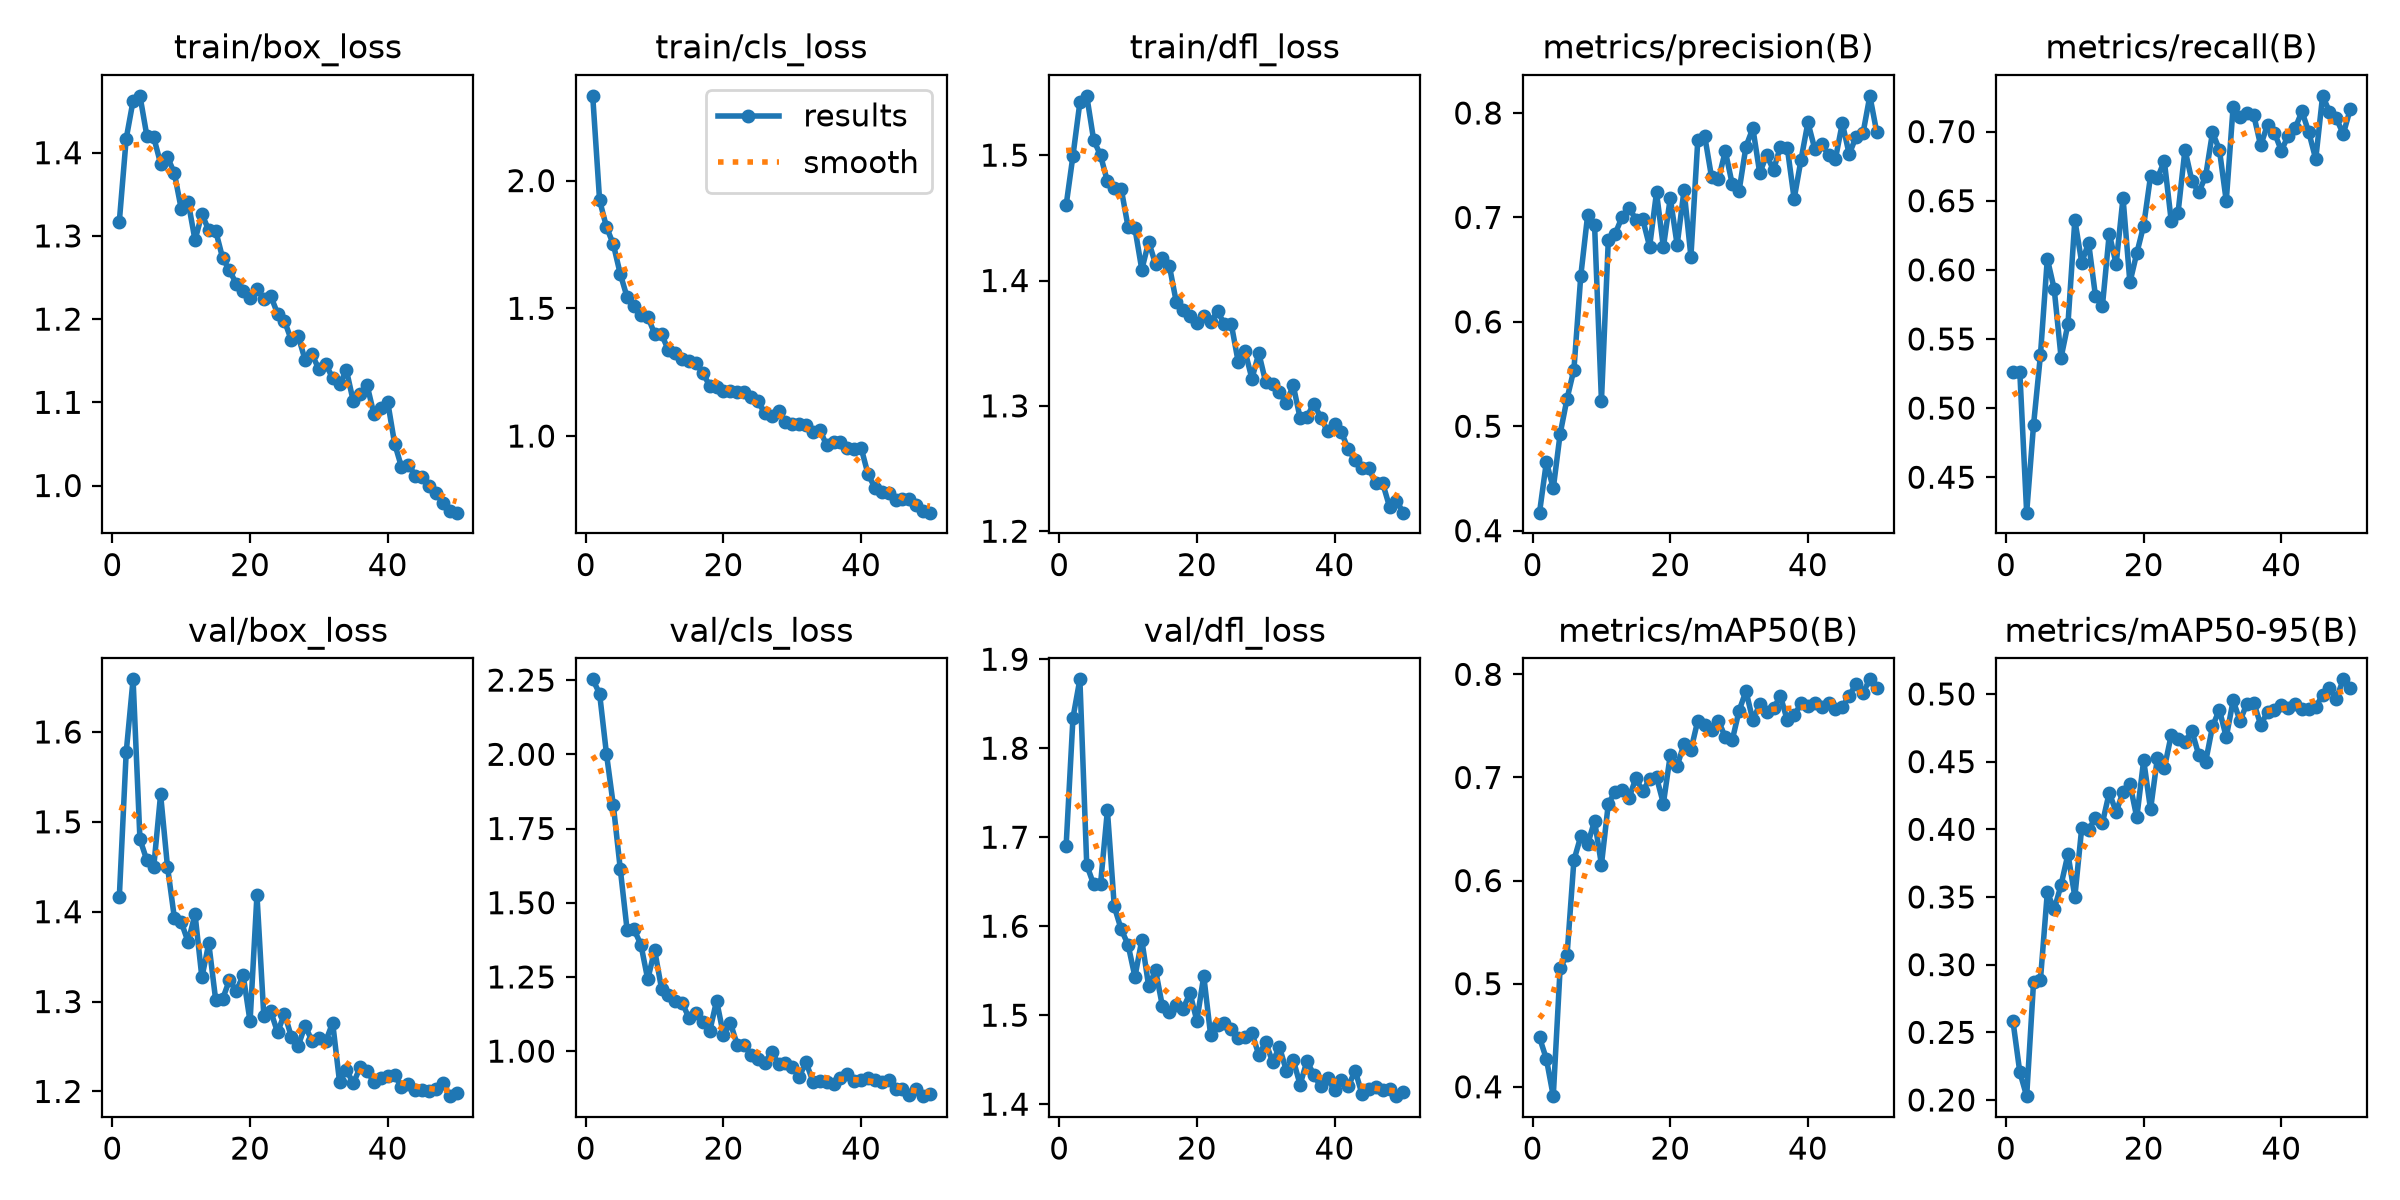

Source data for this figure (header and first rows):
epoch, time, train/box_loss, train/cls_loss, train/dfl_loss, metrics/precision(B), metrics/recall(B), metrics/mAP50(B), metrics/mAP50-95(B), val/box_loss, val/cls_loss, val/dfl_loss, lr/pg0, lr/pg1, lr/pg2
1, 675, 1.317, 2.332, 1.46, 0.4173, 0.526, 0.4479, 0.2586, 1.416, 2.253, 1.69, 0.0005526, 0.0005526, 0.0005526
2, 1552, 1.417, 1.923, 1.5, 0.4658, 0.5264, 0.4269, 0.2207, 1.577, 2.204, 1.834, 0.001086, 0.001086, 0.001086
3, 2847, 1.462, 1.819, 1.542, 0.4405, 0.4244, 0.3909, 0.2028, 1.659, 2.001, 1.877, 0.001598, 0.001598, 0.001598
4, 4839, 1.468, 1.75, 1.547, 0.4928, 0.4879, 0.5155, 0.2869, 1.481, 1.828, 1.669, 0.001568, 0.001568, 0.001568
5, 5508, 1.42, 1.635, 1.512, 0.5263, 0.5383, 0.5274, 0.2887, 1.457, 1.615, 1.647, 0.001535, 0.001535, 0.001535
6, 6175, 1.419, 1.544, 1.5, 0.5543, 0.608, 0.6197, 0.3534, 1.45, 1.408, 1.647, 0.001502, 0.001502, 0.001502
7, 6924, 1.387, 1.51, 1.479, 0.6443, 0.5861, 0.643, 0.3408, 1.53, 1.41, 1.73, 0.001469, 0.001469, 0.001469
8, 13371, 1.395, 1.475, 1.473, 0.7026, 0.5365, 0.6353, 0.3589, 1.45, 1.359, 1.622, 0.001436, 0.001436, 0.001436
9, 14196, 1.375, 1.468, 1.473, 0.6928, 0.5609, 0.6579, 0.3816, 1.393, 1.241, 1.597, 0.001403, 0.001403, 0.001403
10, 14851, 1.332, 1.4, 1.443, 0.5246, 0.636, 0.6155, 0.3501, 1.388, 1.341, 1.579, 0.00137, 0.00137, 0.00137
11, 15508, 1.341, 1.4, 1.442, 0.6786, 0.6053, 0.6747, 0.4011, 1.366, 1.211, 1.543, 0.001337, 0.001337, 0.001337
12, 16169, 1.295, 1.335, 1.409, 0.6845, 0.6195, 0.6862, 0.3998, 1.397, 1.189, 1.585, 0.001304, 0.001304, 0.001304
13, 16826, 1.326, 1.327, 1.431, 0.7004, 0.5809, 0.6883, 0.4083, 1.327, 1.169, 1.532, 0.001271, 0.001271, 0.001271
14, 17486, 1.307, 1.301, 1.413, 0.7095, 0.5735, 0.68, 0.4045, 1.365, 1.163, 1.55, 0.001238, 0.001238, 0.001238
15, 18144, 1.306, 1.294, 1.418, 0.698, 0.6262, 0.6993, 0.4271, 1.302, 1.111, 1.51, 0.001205, 0.001205, 0.001205
16, 18808, 1.274, 1.285, 1.412, 0.6982, 0.6041, 0.6865, 0.4128, 1.303, 1.13, 1.504, 0.001172, 0.001172, 0.001172
17, 19482, 1.259, 1.246, 1.383, 0.6721, 0.6521, 0.6983, 0.4276, 1.324, 1.099, 1.512, 0.001139, 0.001139, 0.001139
18, 20142, 1.243, 1.198, 1.376, 0.7239, 0.5908, 0.7002, 0.4336, 1.312, 1.067, 1.507, 0.001106, 0.001106, 0.001106
19, 20824, 1.234, 1.193, 1.372, 0.6715, 0.612, 0.6747, 0.4088, 1.329, 1.17, 1.525, 0.001073, 0.001073, 0.001073
20, 22124, 1.225, 1.176, 1.366, 0.7186, 0.632, 0.7217, 0.4511, 1.278, 1.055, 1.494, 0.00104, 0.00104, 0.00104
21, 23456, 1.237, 1.178, 1.372, 0.6737, 0.6678, 0.7111, 0.4147, 1.419, 1.095, 1.544, 0.001007, 0.001007, 0.001007
22, 24191, 1.224, 1.171, 1.367, 0.726, 0.6662, 0.7325, 0.4531, 1.284, 1.022, 1.477, 0.0009739, 0.0009739, 0.0009739
23, 24994, 1.228, 1.172, 1.375, 0.6625, 0.6788, 0.7268, 0.4451, 1.289, 1.021, 1.489, 0.0009409, 0.0009409, 0.0009409
24, 27581, 1.206, 1.155, 1.365, 0.7741, 0.6356, 0.7551, 0.4695, 1.266, 0.9887, 1.492, 0.0009078, 0.0009078, 0.0009078
25, 28291, 1.198, 1.136, 1.365, 0.7781, 0.6415, 0.7507, 0.4668, 1.287, 0.9734, 1.485, 0.0008748, 0.0008748, 0.0008748
26, 29016, 1.175, 1.09, 1.335, 0.7385, 0.6869, 0.7458, 0.4644, 1.261, 0.9599, 1.474, 0.0008418, 0.0008418, 0.0008418
27, 29713, 1.179, 1.079, 1.344, 0.7365, 0.6646, 0.755, 0.4728, 1.251, 0.9988, 1.475, 0.0008088, 0.0008088, 0.0008088
28, 30958, 1.151, 1.097, 1.322, 0.7634, 0.656, 0.739, 0.455, 1.273, 0.9565, 1.48, 0.0007758, 0.0007758, 0.0007758
29, 31806, 1.158, 1.057, 1.342, 0.732, 0.6676, 0.736, 0.4497, 1.256, 0.9617, 1.456, 0.0007428, 0.0007428, 0.0007428
30, 32527, 1.14, 1.048, 1.319, 0.7255, 0.6994, 0.7647, 0.476, 1.259, 0.9463, 1.47, 0.0007098, 0.0007098, 0.0007098
31, 33297, 1.146, 1.045, 1.318, 0.7679, 0.687, 0.7838, 0.4884, 1.256, 0.9143, 1.448, 0.0006768, 0.0006768, 0.0006768
32, 34085, 1.129, 1.043, 1.311, 0.7854, 0.6498, 0.7554, 0.468, 1.276, 0.9623, 1.464, 0.0006438, 0.0006438, 0.0006438
33, 34841, 1.122, 1.016, 1.302, 0.7425, 0.7181, 0.7709, 0.4952, 1.211, 0.8975, 1.438, 0.0006108, 0.0006108, 0.0006108
34, 35560, 1.139, 1.024, 1.316, 0.7597, 0.7103, 0.7632, 0.4802, 1.224, 0.9002, 1.45, 0.0005778, 0.0005778, 0.0005778
35, 36282, 1.101, 0.9633, 1.29, 0.7453, 0.7137, 0.7669, 0.4928, 1.209, 0.8952, 1.422, 0.0005448, 0.0005448, 0.0005448
36, 37003, 1.11, 0.9781, 1.291, 0.7679, 0.7117, 0.7791, 0.4935, 1.227, 0.8879, 1.449, 0.0005118, 0.0005118, 0.0005118
37, 37763, 1.121, 0.9752, 1.302, 0.7668, 0.6899, 0.7554, 0.4773, 1.222, 0.9088, 1.433, 0.0004788, 0.0004788, 0.0004788
38, 38497, 1.086, 0.9549, 1.291, 0.7178, 0.705, 0.7602, 0.4865, 1.211, 0.9247, 1.42, 0.0004458, 0.0004458, 0.0004458
39, 39220, 1.094, 0.9509, 1.28, 0.7553, 0.6992, 0.7718, 0.4881, 1.214, 0.8997, 1.429, 0.0004127, 0.0004127, 0.0004127
40, 39942, 1.1, 0.9544, 1.286, 0.7909, 0.6863, 0.7698, 0.4919, 1.217, 0.9015, 1.415, 0.0003797, 0.0003797, 0.0003797
41, 40658, 1.051, 0.8505, 1.279, 0.7655, 0.6969, 0.7719, 0.4898, 1.218, 0.91, 1.427, 0.0003467, 0.0003467, 0.0003467
42, 41375, 1.022, 0.7982, 1.265, 0.7703, 0.7024, 0.7681, 0.4923, 1.205, 0.9038, 1.42, 0.0003137, 0.0003137, 0.0003137
43, 46456, 1.025, 0.782, 1.257, 0.7596, 0.7146, 0.7727, 0.4889, 1.208, 0.8953, 1.438, 0.0002807, 0.0002807, 0.0002807
44, 47762, 1.012, 0.7757, 1.25, 0.7561, 0.6995, 0.766, 0.4889, 1.202, 0.9035, 1.411, 0.0002477, 0.0002477, 0.0002477
45, 48891, 1.01, 0.7514, 1.25, 0.7903, 0.6801, 0.7683, 0.4902, 1.202, 0.8732, 1.417, 0.0002147, 0.0002147, 0.0002147
46, 49597, 0.9999, 0.7523, 1.238, 0.7605, 0.7259, 0.7794, 0.4994, 1.2, 0.8729, 1.419, 0.0001817, 0.0001817, 0.0001817
47, 50274, 0.9916, 0.7528, 1.238, 0.7774, 0.7143, 0.7905, 0.5047, 1.203, 0.8535, 1.416, 0.0001487, 0.0001487, 0.0001487
48, 50946, 0.9786, 0.7293, 1.219, 0.7804, 0.7095, 0.7822, 0.4965, 1.209, 0.8728, 1.417, 0.0001157, 0.0001157, 0.0001157
49, 51624, 0.9693, 0.707, 1.224, 0.8164, 0.6982, 0.7952, 0.5108, 1.195, 0.8484, 1.409, 8.26832e-05, 8.26832e-05, 8.26832e-05
50, 52295, 0.9674, 0.7001, 1.215, 0.7816, 0.716, 0.7871, 0.5043, 1.198, 0.8546, 1.414, 4.96766e-05, 4.96766e-05, 4.96766e-05
